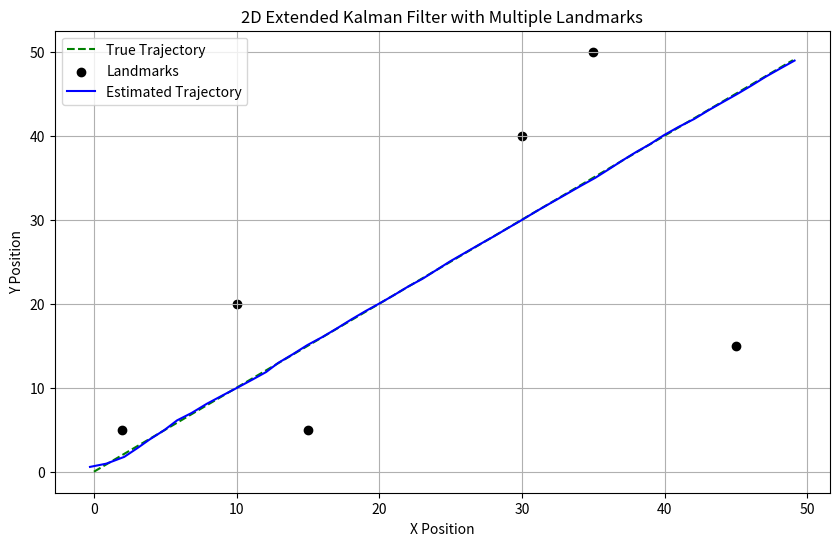

Python code for this plot:
import numpy as np
import matplotlib.pyplot as plt

class ExtendedKalmanFilter2D:
    def __init__(self, dt, process_variance, measurement_variance, landmarks):
        self.dt = dt
        self.landmarks = np.array(landmarks)

        # State vector [x, y, v_x, v_y]
        self.x = np.zeros((4, 1))

        # State transition matrix
        self.F = np.array([[1, 0, dt, 0],
                           [0, 1, 0, dt],
                           [0, 0, 1, 0],
                           [0, 0, 0, 1]])

        # Process covariance matrix
        self.Q = process_variance * np.eye(4)

        # Measurement covariance matrix
        self.R = measurement_variance * np.eye(2 + len(landmarks))

        # Estimate covariance matrix
        self.P = np.eye(4)

    def predict(self):
        # Predict the state
        self.x = np.dot(self.F, self.x)

        # Predict the estimate covariance
        self.P = np.dot(np.dot(self.F, self.P), self.F.T) + self.Q

    def update(self, z):
        # Non-linear measurement function
        hx = np.array([
            [self.x[2, 0]],  # v_x
            [self.x[3, 0]],  # v_y
        ] + [
            [np.sqrt((self.x[0, 0] - lm[0])**2 + (self.x[1, 0] - lm[1])**2)] for lm in self.landmarks
        ])

        # Jacobian of the measurement function
        H = np.zeros((2 + len(self.landmarks), 4))
        H[0, 2] = 1  # Partial derivative of v_x
        H[1, 3] = 1  # Partial derivative of v_y

        for i, lm in enumerate(self.landmarks):
            range_ = np.sqrt((self.x[0, 0] - lm[0])**2 + (self.x[1, 0] - lm[1])**2)
            H[2 + i, 0] = (self.x[0, 0] - lm[0]) / range_
            H[2 + i, 1] = (self.x[1, 0] - lm[1]) / range_

        # Measurement residual
        y = z - hx

        # Residual covariance
        S = np.dot(H, np.dot(self.P, H.T)) + self.R

        # Kalman gain
        K = np.dot(np.dot(self.P, H.T), np.linalg.inv(S))

        # Update the state
        self.x = self.x + np.dot(K, y)

        # Update the estimate covariance
        I = np.eye(self.P.shape[0])
        self.P = (I - np.dot(K, H)).dot(self.P)

    def get_state(self):
        return self.x

# Simulation parameters
dt = 1.0  # Time step
process_variance = 1e-5  # Process noise variance
measurement_variance = 0.1  # Measurement noise variance
num_steps = 50
landmarks = [[2, 5], [10, 20], [15, 5], [30, 40], [35, 50], [45, 15]]  # Fixed landmark positions

# True trajectory (straight line with constant velocity)
true_positions = np.array([[i, i] for i in range(num_steps)])
true_velocities = np.array([[1, 1] for _ in range(num_steps)])

# Simulated noisy measurements
measurements = []
for pos, vel in zip(true_positions, true_velocities):
    distances = [np.sqrt((pos[0] - lm[0])**2 + (pos[1] - lm[1])**2) for lm in landmarks]
    noisy_measurement = np.array([
        vel[0] + np.random.normal(0, np.sqrt(measurement_variance)),
        vel[1] + np.random.normal(0, np.sqrt(measurement_variance)),
    ] + [
        d + np.random.normal(0, np.sqrt(measurement_variance)) for d in distances
    ])
    measurements.append(noisy_measurement)

# Initialize EKF
ekf = ExtendedKalmanFilter2D(dt, process_variance, measurement_variance, landmarks)

# Store estimated positions for plotting
estimated_positions = []

for z in measurements:
    ekf.predict()
    ekf.update(z.reshape(2 + len(landmarks), 1))
    estimated_state = ekf.get_state()
    estimated_positions.append(estimated_state[:2].flatten())

estimated_positions = np.array(estimated_positions)

# Plotting
plt.figure(figsize=(10, 6))
plt.plot(true_positions[:, 0], true_positions[:, 1], label='True Trajectory', linestyle='--', color='g')
plt.scatter([lm[0] for lm in landmarks], [lm[1] for lm in landmarks], label='Landmarks', color='k', marker='o')
plt.plot(estimated_positions[:, 0], estimated_positions[:, 1], label='Estimated Trajectory', color='b')
plt.xlabel('X Position')
plt.ylabel('Y Position')
plt.title('2D Extended Kalman Filter with Multiple Landmarks')
plt.legend()
plt.grid()
plt.show()
